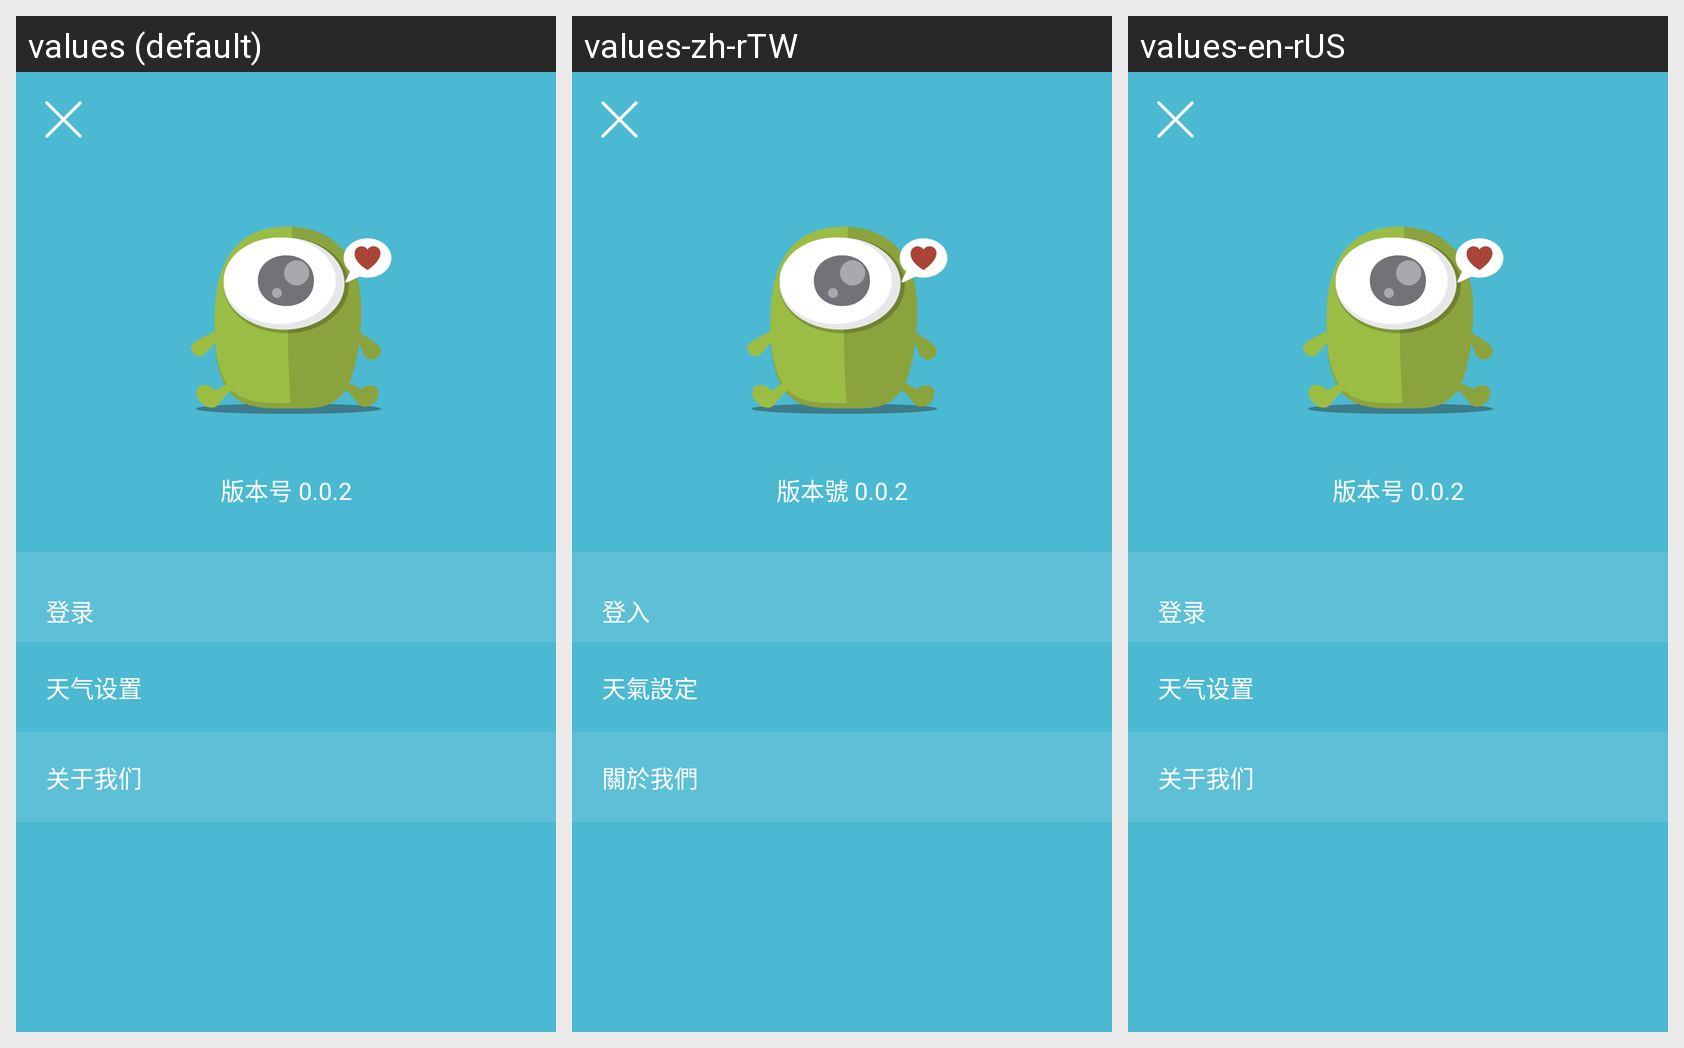

Here is an Android app screen in its default locale and in the app's own translations. Write out the translated-string differences for the strings that appear on this screen.
Android screen res/layout/activity_setting.xml rendered under 3 locales, left to right: values (default), values-zh-rTW, values-en-rUS. Device: Nexus 5 (rendered at 1080×1920; each locale shown at half size, 540×960, under a caption strip naming it); theme AppTheme.
Strings drawn on this screen, with the default value and each locale's value (text and hints the layout hard-codes, and strings that could not be matched under every locale, appear in the picture but are not listed):

version
  values: 版本号 0.0.2
  values-zh-rTW: 版本號 0.0.2
  values-en-rUS: 版本号 0.0.2  [not translated; the default value is used]

login
  values: 登录
  values-zh-rTW: 登入
  values-en-rUS: 登录  [not translated; the default value is used]

weather_set
  values: 天气设置
  values-zh-rTW: 天氣設定
  values-en-rUS: 天气设置  [not translated; the default value is used]

about_us
  values: 关于我们
  values-zh-rTW: 關於我們
  values-en-rUS: 关于我们  [not translated; the default value is used]
